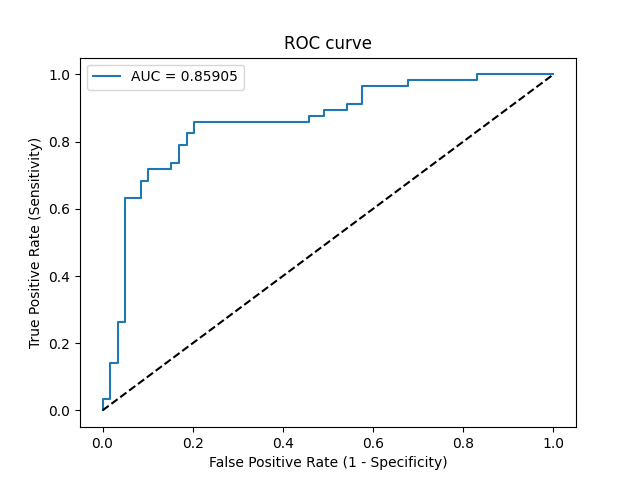

Source data for this figure (header and first rows):
Threshold, Sensitivity, Specificity, NPV, PPV
inf, 0.0, 1.0, 0.5086, 0
0.9336, 0.01754, 1.0, 0.513, 1.0
0.9318, 0.03509, 1.0, 0.5175, 1.0
0.9292, 0.03509, 0.9831, 0.5133, 0.6667
0.881, 0.1404, 0.9831, 0.5421, 0.8889
0.8777, 0.1404, 0.9661, 0.5377, 0.8
0.8187, 0.2632, 0.9661, 0.5758, 0.8824
0.8177, 0.2632, 0.9492, 0.5714, 0.8333
0.6959, 0.6316, 0.9492, 0.7273, 0.9231
0.6779, 0.6316, 0.9153, 0.72, 0.878
0.6538, 0.6842, 0.9153, 0.75, 0.8864
0.6463, 0.6842, 0.8983, 0.7465, 0.8667
0.6393, 0.7193, 0.8983, 0.7681, 0.8723
0.6328, 0.7193, 0.8475, 0.7576, 0.82
0.6318, 0.7368, 0.8475, 0.7692, 0.8235
0.6129, 0.7368, 0.8305, 0.7656, 0.8077
0.5976, 0.7895, 0.8305, 0.8033, 0.8182
0.5844, 0.7895, 0.8136, 0.8, 0.8036
0.5714, 0.8246, 0.8136, 0.8276, 0.8103
0.5699, 0.8246, 0.7966, 0.8246, 0.7966
0.5619, 0.8596, 0.7966, 0.8545, 0.8033
0.4234, 0.8596, 0.5424, 0.8, 0.6447
0.4173, 0.8772, 0.5424, 0.8205, 0.6494
0.3709, 0.8772, 0.5085, 0.8108, 0.6329
0.3709, 0.8947, 0.5085, 0.8333, 0.6375
0.3499, 0.8947, 0.4576, 0.8182, 0.6145
0.3472, 0.9123, 0.4576, 0.8438, 0.619
0.2883, 0.9123, 0.4237, 0.8333, 0.6047
0.2657, 0.9649, 0.4237, 0.9259, 0.618
0.1895, 0.9649, 0.322, 0.9048, 0.5789
0.1752, 0.9825, 0.322, 0.95, 0.5833
0.02786, 0.9825, 0.1695, 0.9091, 0.5333
0.02533, 1.0, 0.1695, 1.0, 0.5377
1.3196921956008097e-57, 1.0, 0.0, 0, 0.4914
